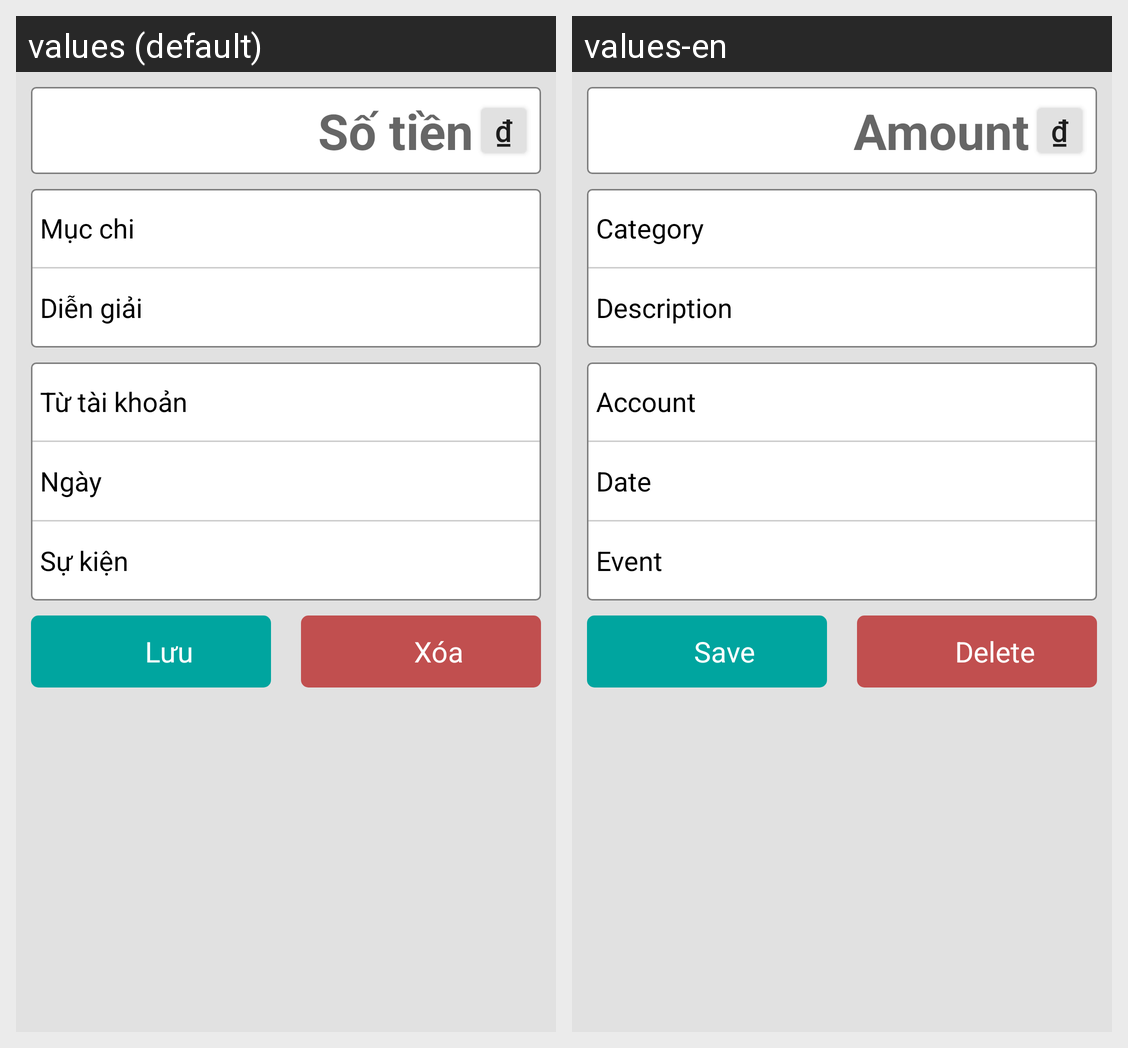

Strings drawn on this Android screen and how each of the app's shown locales translates them:
Android screen res/layout/record_edit_expense.xml rendered under 2 locales, left to right: values (default), values-en. Device: Nexus 5 (rendered at 1080×1920; each locale shown at half size, 540×960, under a caption strip naming it); theme Theme.AppCompat.Light.NoActionBar.
Strings drawn on this screen, with the default value and each locale's value (text and hints the layout hard-codes, and strings that could not be matched under every locale, appear in the picture but are not listed):

money
  values: ₫
  values-en: ₫

Amount
  values: Số tiền
  values-en: Amount

category
  values: Mục chi
  values-en: Category

Description
  values: Diễn giải
  values-en: Description

fromAccount
  values: Từ tài khoản
  values-en: Account

Date
  values: Ngày
  values-en: Date

Event
  values: Sự kiện
  values-en: Event

Save
  values: Lưu
  values-en: Save

Delete
  values: Xóa
  values-en: Delete
